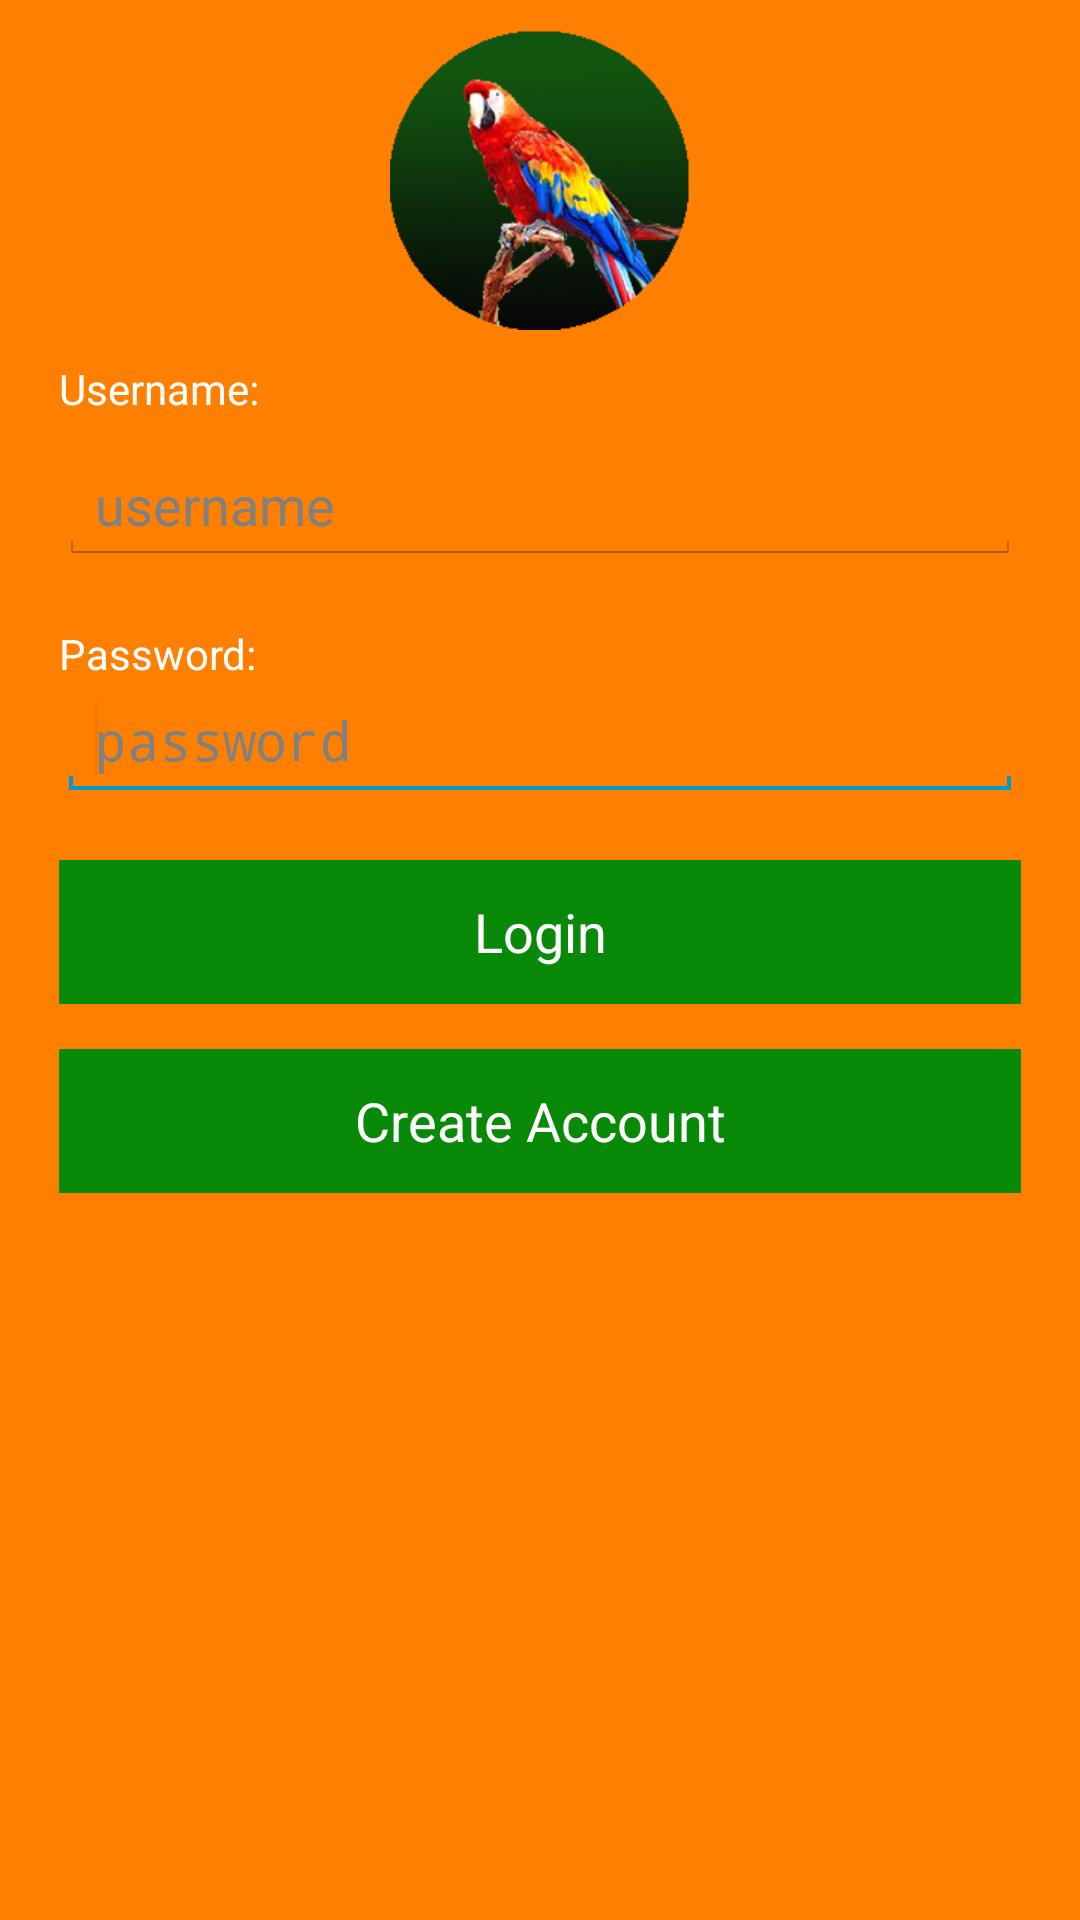

Here is an Android app screen rendered from its layout file. Give the layout XML and the strings, colors and styles it references.
<!-- AndroidManifest.xml: application theme MyTheme -->
<!-- res/layout/activity_login_2.xml -->
<?xml version="1.0" encoding="utf-8"?>
<RelativeLayout xmlns:android="http://schemas.android.com/apk/res/android"
    xmlns:tools="http://schemas.android.com/tools"
    android:layout_width="match_parent"
    android:layout_height="match_parent"
    android:background="@color/orange"
    android:paddingBottom="@dimen/activity_vertical_margin"
    android:paddingLeft="@dimen/activity_horizontal_margin"
    android:paddingRight="@dimen/activity_horizontal_margin"
    android:paddingTop="@dimen/activity_vertical_margin"
    tools:context="com.cs160.surveyparrot.LoginActivity" >

    <ImageView
        android:id="@+id/imageView1"
        android:layout_width="100dp"
        android:layout_height="100dp"
        android:layout_alignParentTop="true"
        android:layout_centerHorizontal="true"
        android:layout_marginTop="10dp"
        android:src="@drawable/survey_parrot_icon" />

    <TextView
        android:id="@+id/usernameLabel"
        android:layout_width="wrap_content"
        android:layout_height="wrap_content"
        android:layout_alignParentLeft="true"
        android:layout_below="@id/imageView1"
        android:layout_marginLeft="20dp"
        android:layout_marginRight="20dp"
        android:layout_marginTop="10dp"
        android:text="Username:"
        android:textColor="@color/white" />

    <TextView
        android:id="@+id/passwordLabel"
        android:layout_width="wrap_content"
        android:layout_height="wrap_content"
        android:layout_alignParentLeft="true"
        android:layout_below="@+id/enterUsername"
        android:layout_marginLeft="20dp"
        android:layout_marginRight="20dp"
        android:layout_marginTop="20dp"
        android:text="Password:"
        android:textColor="@color/white" />

    <Button
        android:id="@+id/bLogin"
        android:layout_width="fill_parent"
        android:layout_height="wrap_content"
        android:layout_below="@+id/enterPassword"
        android:layout_centerHorizontal="true"
        android:layout_marginLeft="20dp"
        android:layout_marginRight="20dp"
        android:layout_marginTop="20dp"
        android:text="Login" 
        android:textColor="@color/white"
        android:background="@color/green" />

    <Button
        android:id="@+id/bCreateAccount"
        android:layout_width="fill_parent"
        android:layout_height="wrap_content"
        android:layout_below="@+id/bLogin"
        android:layout_centerHorizontal="true"
        android:layout_marginLeft="20dp"
        android:layout_marginRight="20dp"
        android:layout_marginTop="15dp"
        android:text="Create Account"
        android:textColor="@color/white"
        android:background="@color/green" />

    <EditText
        android:id="@+id/enterUsername"
        android:layout_width="fill_parent"
        android:layout_height="wrap_content"
        android:layout_alignParentLeft="true"
        android:layout_below="@+id/usernameLabel"
        android:layout_marginTop="10dp"
        android:ems="10"
        android:hint="username"
        android:layout_marginLeft="20dp"
        android:layout_marginRight="20dp" />

    <EditText
        android:id="@+id/enterPassword"
        android:layout_width="fill_parent"
        android:layout_height="wrap_content"
        android:layout_alignParentLeft="true"
        android:layout_below="@+id/passwordLabel"
        android:ems="10"
        android:hint="password"
        android:inputType="textPassword"
        android:layout_marginLeft="20dp"
        android:layout_marginRight="20dp" >

        <requestFocus />
    </EditText>

</RelativeLayout>
<!-- resources referenced by this layout -->
<resources>
  <color name="green">#088A08</color>
  <color name="orange">#FF8000</color>
  <color name="white">#FFFFFF</color>
  <!-- drawable survey_parrot_icon: png bitmap (drawable-hdpi, 52807 bytes) -->
  <style name="MyTheme" parent="android:Theme.Holo.Light">
          <item name="android:actionBarStyle">@style/MyTheme.ActionBarStyle</item>
      </style>
  <style name="MyTheme.ActionBarStyle" parent="@android:style/Widget.Holo.Light.ActionBar">
          <item name="android:background">@color/red</item>
          <item name="android:titleTextStyle">@style/MyTheme.ActionBar.TitleTextStyle</item>
      </style>
  <color name="red">#FE2E2E</color>
  <style name="MyTheme.ActionBar.TitleTextStyle" parent="@android:style/TextAppearance.Holo.Widget.ActionBar.Title">
          <item name="android:textColor">@color/white</item>
      </style>
</resources>
